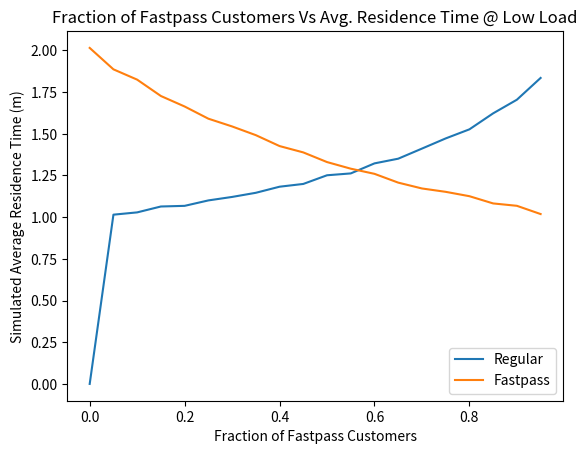

Recreate this plot in Python.
from heapq import heappush, heappop, heapify
from random import random
from math import log
import matplotlib.pyplot as plt


def rand_exp(rate):
  return -log(random()) / rate


def simulate(arrival_rate, fraction_fastpass):
  # Stopping condition
  max_num_arrivals = 5000
  # Basic parameters
  service_rate = 1.0
  time = 0.0
  num_in_queue_regular = 0
  num_in_queue_fastpass = 0
  # Simulation data lists
  arrival_times_regular = []
  arrival_times_fastpass = []
  enter_service_times_regular = []
  enter_service_times_fastpass = []
  departure_times_regular = []
  departure_times_fastpass = []
  # Initialize FEL as an empty list
  fel = []

  # Make the first arrival event
  interarrival_time = rand_exp(arrival_rate)
  num = random()
  if (num < fraction_fastpass):
    # 0 means the customer is fastpass
    priority = (0, time + interarrival_time)
  else:
    # 1 means the customer is non-fastpass
    priority = (1, time + interarrival_time)
  new_event = (priority, 'arrival')

  # Insert with a heap operation
  heappush(fel, new_event)

  while (len(fel) > 0) and (len(arrival_times_regular) +
                            len(arrival_times_fastpass)) < max_num_arrivals:
    # Pop the next event with a heap operation
    event = heappop(fel)

    # Event attributes
    event_priority = event[0]
    event_type = event[1]

    # Advance simulated time
    time = event_priority[1]
    #-------------------------------------------------------------------------------------------------------------------
    ### Process events
    # Arrivals
    # If event is arrival and fastpass
    if event_type == 'arrival' and event_priority[0] == 0:

      # Log arrival time
      arrival_times_fastpass.append(time)

      # Increment queue size
      num_in_queue_fastpass += 1

      # Generate next arrival
      interarrival_time = rand_exp(arrival_rate)
      num = random()
      if (num < fraction_fastpass):
        # 0 means the customer is fastpass
        priority = (0, time + interarrival_time)
      else:
        # 1 means the customer is non-fastpass
        priority = (1, time + interarrival_time)
      new_event = (priority, 'arrival')
      # Put new arrival into heap
      heappush(fel, new_event)

      # If queue was empty, enter service and generate a future departure event
      if num_in_queue_fastpass == 1:

        # Log enter service time
        enter_service_times_fastpass.append(time)

        # Generate new departure event
        service_time = rand_exp(service_rate)
        priority = (0, time + service_time)
        new_event = (priority, 'departure')
        heappush(fel, new_event)
#------------------------------------------------------------------------------
# If event is departure and fastpass
    elif event_type == 'departure' and event_priority[0] == 0:

      # Log departure time
      departure_times_fastpass.append(time)

      # Decrement queue size
      num_in_queue_fastpass -= 1

      # If there are more customers waiting, put the next one into service and generate a departure
      if num_in_queue_fastpass > 0:

        # Log enter service time
        enter_service_times_fastpass.append(time)

        # Generate new departure event
        service_time = rand_exp(service_rate)
        priority = (0, time + service_time)
        new_event = (priority, 'departure')
        heappush(fel, new_event)

#------------------------------------------------------------------------------
# If event is arrival and non-fastpass
    elif event_type == 'arrival' and event_priority[0] == 1:

      # Log arrival time
      arrival_times_regular.append(time)

      # Increment queue size
      num_in_queue_regular += 1

      # Generate next arrival
      interarrival_time = rand_exp(arrival_rate)
      num = random()
      if (num < fraction_fastpass):
        # 0 means the customer is fastpass
        priority = (0, time + interarrival_time)
      else:
        # 1 means the customer is non-fastpass
        priority = (1, time + interarrival_time)
      new_event = (priority, 'arrival')
      # Put new arrival into heap
      heappush(fel, new_event)

      # If queue was empty, with noone in fastpass queue, enter service and generate a future departure event
      if (num_in_queue_regular == 1) and (num_in_queue_fastpass == 0):

        # Log enter service time
        enter_service_times_regular.append(time)

        # Generate new departure event
        service_time = rand_exp(service_rate)
        priority = (1, time + service_time)
        new_event = (priority, 'departure')
        heappush(fel, new_event)
#------------------------------------------------------------------------------
# If event is departure and non-fastpass
    elif event_type == 'departure' and event_priority[0] == 1:

      # Log departure time
      departure_times_regular.append(time)

      # Decrement queue size
      num_in_queue_regular -= 1

      # If there are more customers waiting, put the next one into service and generate a departure
      if num_in_queue_regular > 0:

        # Log enter service time
        enter_service_times_regular.append(time)

        # Generate new departure event
        service_time = rand_exp(service_rate)
        priority = (1, time + service_time)
        new_event = (priority, 'departure')
        heappush(fel, new_event)
#------------------------------------------------------------------------------
# End of loop

# End of Simulation

# Calculate statistics
# For regular customers
  residence_time_regular = [
    departure_times_regular[i] - arrival_times_regular[i]
    for i in range(len(departure_times_regular))
  ]
  average_residence_time_regular = sum(residence_time_regular) / len(
    residence_time_regular)

  # For fastpass customers
  if (fraction_fastpass == 0):
    return average_residence_time_regular, 0
  residence_time_fastpass = [
    departure_times_fastpass[i] - arrival_times_fastpass[i]
    for i in range(len(departure_times_fastpass))
  ]
  average_residence_time_fastpass = sum(residence_time_fastpass) / len(
    residence_time_fastpass)

  return average_residence_time_regular, average_residence_time_fastpass


###############################################################################################

# Calculating residence times with lamba = 0.95 / high load
# Calculating residence times with varying values of fraction_fastpass
arrival_rate = 0.95
fraction_fastpass = 0.00
high_load_residence_times_fastpass = {}
high_load_residence_times_regular = {}

while fraction_fastpass <= 1.0:
  sim_residence_times_regular = []
  sim_residence_times_fastpass = []

  for i in range(20):
    result = simulate(arrival_rate, fraction_fastpass)
    sim_residence_times_regular.append(result[0])
    sim_residence_times_fastpass.append(result[1])

  r_avg_regular = sum(sim_residence_times_regular) / len(
    sim_residence_times_regular)
  r_avg_fastpass = sum(sim_residence_times_fastpass) / len(
    sim_residence_times_fastpass)

  high_load_residence_times_regular[fraction_fastpass] = r_avg_regular
  high_load_residence_times_fastpass[fraction_fastpass] = r_avg_fastpass

  fraction_fastpass += 0.05

plt.plot(high_load_residence_times_fastpass.keys(),
         high_load_residence_times_fastpass.values())
plt.plot(high_load_residence_times_regular.keys(),
         high_load_residence_times_regular.values())
plt.xlabel("Fraction of Fastpass Customers")
plt.ylabel("Simulated Average Residence Time (m)")
plt.legend(["Regular", "Fastpass"], loc="lower right")
plt.title("Fraction of Fastpass Customers Vs Avg. Residence Time @ High Load")
plt.savefig('HighloadResidenceTimes.pdf')
plt.clf()

#---------------------------------------------------------------------------------------------
# Calculating residence times with lamba = 0.50 / low load
# Calculating residence times with varying values of fraction_fastpass
arrival_rate = 0.50
fraction_fastpass = 0.00
high_load_residence_times_fastpass = {}
high_load_residence_times_regular = {}

while fraction_fastpass <= 1.0:
  sim_residence_times_regular = []
  sim_residence_times_fastpass = []

  for i in range(20):
    result = simulate(arrival_rate, fraction_fastpass)
    sim_residence_times_regular.append(result[0])
    sim_residence_times_fastpass.append(result[1])

  r_avg_regular = sum(sim_residence_times_regular) / len(
    sim_residence_times_regular)
  r_avg_fastpass = sum(sim_residence_times_fastpass) / len(
    sim_residence_times_fastpass)

  high_load_residence_times_regular[fraction_fastpass] = r_avg_regular
  high_load_residence_times_fastpass[fraction_fastpass] = r_avg_fastpass

  fraction_fastpass += 0.05

plt.plot(high_load_residence_times_fastpass.keys(),
         high_load_residence_times_fastpass.values())
plt.plot(high_load_residence_times_regular.keys(),
         high_load_residence_times_regular.values())
plt.xlabel("Fraction of Fastpass Customers")
plt.ylabel("Simulated Average Residence Time (m)")
plt.legend(["Regular", "Fastpass"], loc="lower right")
plt.title("Fraction of Fastpass Customers Vs Avg. Residence Time @ Low Load")
plt.savefig('LowloadResidenceTimes.pdf')
